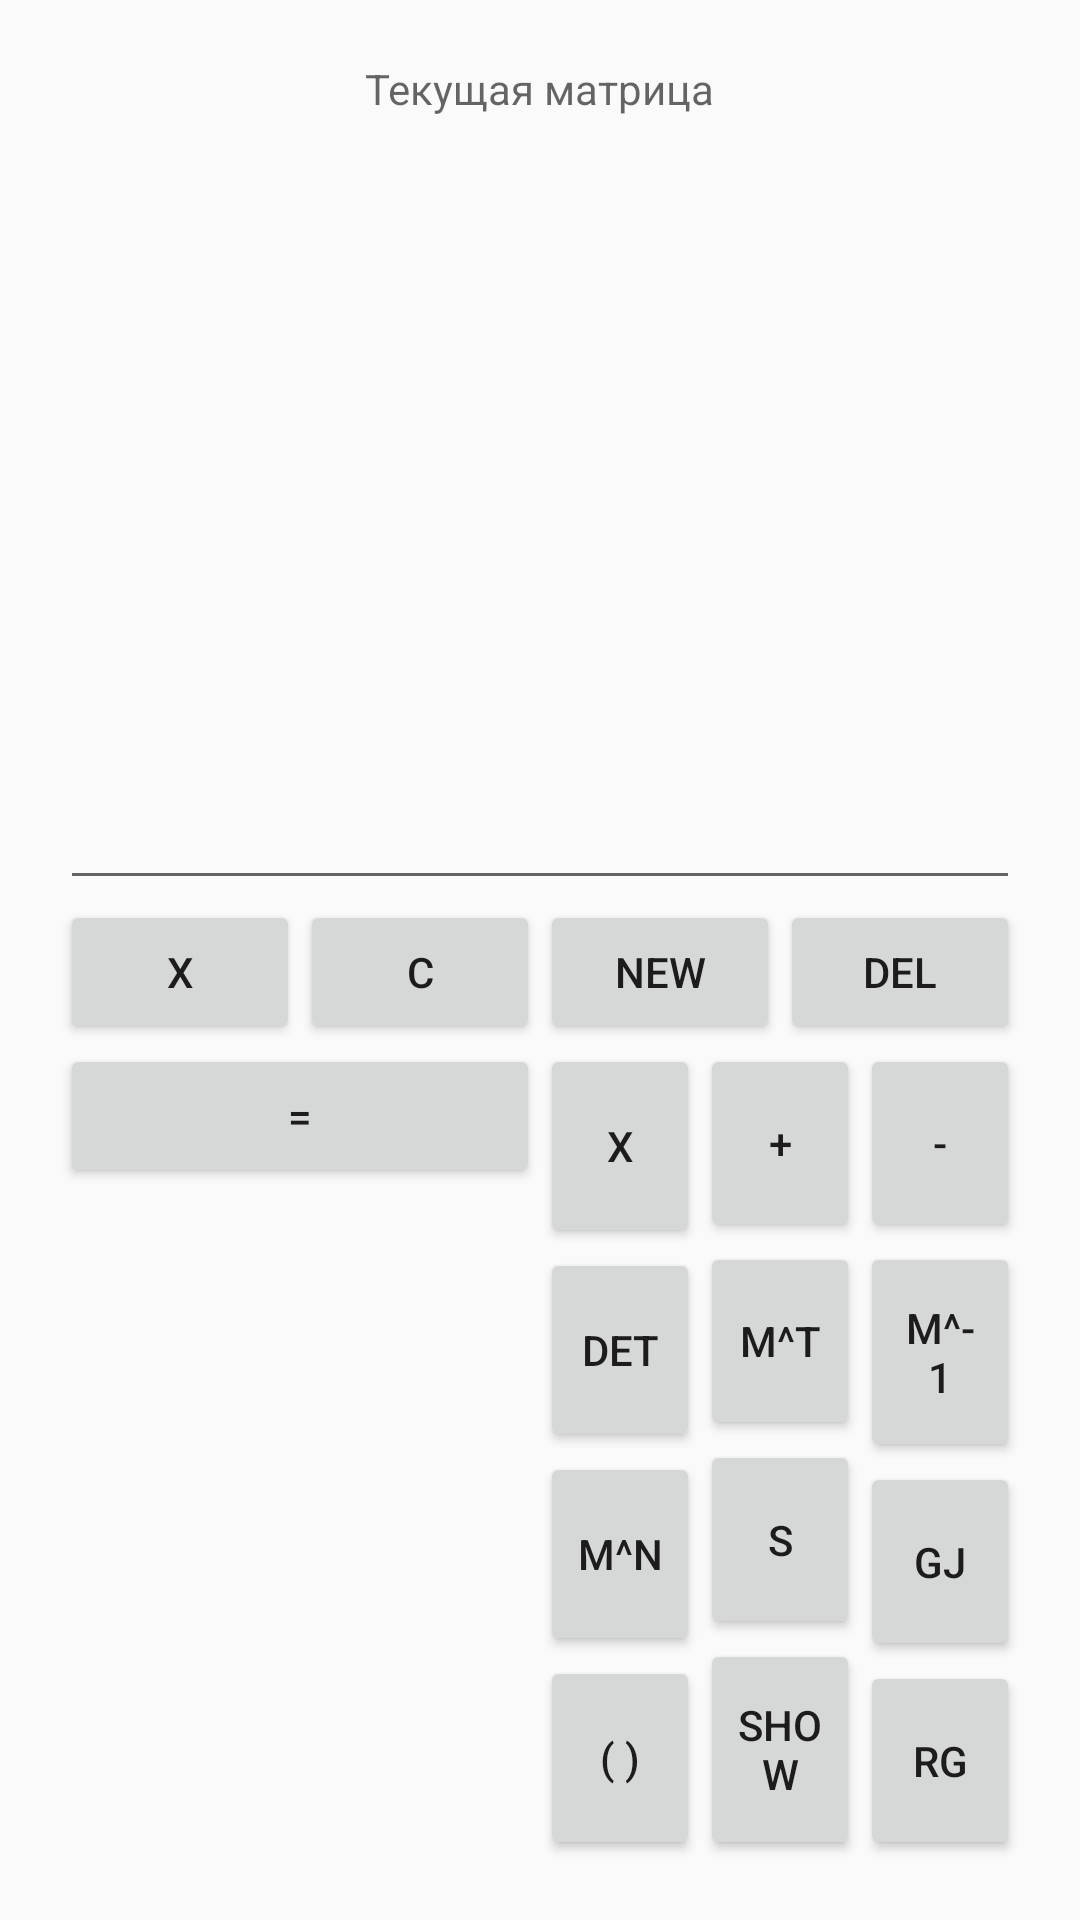

Layout XML and referenced resources for this Android screen:
<!-- AndroidManifest.xml: application theme AppTheme -->
<!-- res/layout/activity_work.xml -->
<?xml version="1.0" encoding="utf-8"?>
<LinearLayout xmlns:android="http://schemas.android.com/apk/res/android"
    xmlns:tools="http://schemas.android.com/tools"
    android:id="@+id/activity_work"
    android:layout_width="match_parent"
    android:layout_height="match_parent"
    android:orientation="vertical"
    android:paddingBottom="@dimen/activity_vertical_margin"
    android:paddingLeft="@dimen/activity_horizontal_margin"
    android:paddingRight="@dimen/activity_horizontal_margin"
    android:paddingTop="@dimen/activity_vertical_margin"
    tools:context=".WorkActivity">

        <TextView
            android:hint="Текущая матрица"
            android:id="@+id/current_matrix"
            android:gravity="center"
            android:layout_gravity="center_horizontal"
            android:layout_width="wrap_content"
            android:layout_height="wrap_content" />


        <EditText
            android:id="@+id/work_field"
            android:textSize="15sp"
            android:typeface="monospace"
            android:ellipsize="end"
            android:maxHeight="150dp"
            android:layout_width="match_parent"
            android:layout_height="wrap_content"
            android:layout_weight="1"
            android:text="" />

    <LinearLayout
        android:id="@+id/main_container"
        android:layout_weight="1"
        android:orientation="horizontal"
        android:layout_height="wrap_content"
        android:layout_width="match_parent">

        <LinearLayout
            android:layout_weight="1"
            android:layout_width="match_parent"
            android:layout_height="wrap_content"
            android:orientation="vertical">

            <LinearLayout
                android:layout_width="match_parent"
                android:layout_height="match_parent">

                <Button
                    android:layout_weight="1"
                    android:id="@+id/backspace"
                    android:text="x"
                    android:layout_width="wrap_content"
                    android:layout_height="wrap_content" />

                <Button
                    android:layout_weight="1"
                    android:id="@+id/C"
                    android:text="C"
                    android:layout_width="wrap_content"
                    android:layout_height="wrap_content" />

            </LinearLayout>

            <ScrollView
                android:layout_width="match_parent"
                android:layout_height="wrap_content">
                <GridLayout
                    android:id="@+id/grid_matrix"
                    android:layout_width="match_parent"
                    android:layout_height="match_parent">
                </GridLayout>
            </ScrollView>
            <Button
                android:text="="
                android:id="@+id/equal"
                android:layout_gravity="bottom"
                android:layout_width="match_parent"
                android:layout_height="wrap_content" />
        </LinearLayout>

        <LinearLayout
            android:layout_weight="1"
            android:orientation="vertical"
            android:layout_width="match_parent"
            android:layout_height="match_parent">

            <LinearLayout
                android:orientation="horizontal"
                android:layout_width="match_parent"
                android:layout_height="wrap_content">

                <Button
                    android:id="@+id/new_matrix"
                    android:text="New"
                    android:layout_weight="1"
                    android:onClick="onNewMatrixClick"
                    android:layout_width="match_parent"
                    android:layout_height="match_parent" />
                <Button
                    android:id="@+id/del_matrix"
                    android:text="Del"
                    android:layout_weight="1"
                    android:layout_width="match_parent"
                    android:layout_height="match_parent" />
            </LinearLayout>

            <LinearLayout
                android:id="@+id/operation_layout"
                android:orientation="horizontal"
                android:layout_weight="1"
                android:layout_width="match_parent"
                android:layout_height="match_parent">

                <LinearLayout
                    android:layout_weight="1"
                    android:orientation="vertical"
                    android:layout_width="match_parent"
                    android:layout_height="match_parent">

                    <Button
                        android:layout_weight="1"
                        android:id="@+id/mult"
                        android:text="x"
                        android:layout_width="match_parent"
                        android:layout_height="wrap_content" />

                    <Button
                        android:layout_weight="1"
                        android:id="@+id/det"
                        android:text="det"
                        android:layout_width="wrap_content"
                        android:layout_height="wrap_content" />

                    <Button
                        android:layout_weight="1"
                        android:id="@+id/power"
                        android:text="M^n"
                        android:layout_width="wrap_content"
                        android:layout_height="wrap_content" />

                    <Button
                        android:layout_weight="1"
                        android:id="@+id/brack"
                        android:text="( )"
                        android:layout_width="wrap_content"
                        android:layout_height="wrap_content" />

                </LinearLayout>

                <LinearLayout
                    android:orientation="vertical"
                    android:layout_weight="1"
                    android:layout_width="match_parent"
                    android:layout_height="match_parent">

                    <Button
                        android:layout_weight="1"
                        android:id="@+id/plus"
                        android:text="+"
                        android:layout_width="match_parent"
                        android:layout_height="wrap_content" />

                    <Button
                        android:layout_weight="1"
                        android:id="@+id/transpose"
                        android:text="M^t"
                        android:layout_width="match_parent"
                        android:layout_height="wrap_content" />

                    <Button
                        android:layout_weight="1"
                        android:id="@+id/step"
                        android:text="S"
                        android:layout_width="match_parent"
                        android:layout_height="wrap_content" />

                    <Button
                        android:layout_weight="1"
                        android:id="@+id/show"
                        android:text="Show"
                        android:layout_width="wrap_content"
                        android:layout_height="wrap_content" />

                </LinearLayout>

                <LinearLayout
                    android:orientation="vertical"
                    android:layout_weight="1"
                    android:layout_width="match_parent"
                    android:layout_height="match_parent">

                    <Button
                        android:layout_weight="1"
                        android:id="@+id/sub"
                        android:text="-"
                        android:layout_width="match_parent"
                        android:layout_height="wrap_content" />

                    <Button
                        android:layout_weight="1"
                        android:id="@+id/invert"
                        android:text="M^-1"
                        android:layout_width="match_parent"
                        android:layout_height="wrap_content" />

                    <Button
                        android:layout_weight="1"
                        android:id="@+id/jordan"
                        android:text="GJ"
                        android:layout_width="match_parent"
                        android:layout_height="wrap_content" />

                    <Button
                        android:layout_weight="1"
                        android:id="@+id/rang"
                        android:text="Rg"
                        android:layout_width="match_parent"
                        android:layout_height="wrap_content" />

                </LinearLayout>

            </LinearLayout>
        </LinearLayout>

    </LinearLayout>

</LinearLayout>
<!-- resources referenced by this layout -->
<resources>
  <dimen name="activity_horizontal_margin">20dp</dimen>
  <dimen name="activity_vertical_margin">20dp</dimen>
  <style name="AppTheme" parent="Theme.AppCompat.Light.DarkActionBar">
          
          <item name="colorPrimary">@color/colorPrimary</item>
          <item name="colorPrimaryDark">@color/colorPrimaryDark</item>
          <item name="colorAccent">@color/main_theme</item>
      </style>
  <color name="colorPrimary">#44485a</color>
  <color name="colorPrimaryDark">#303F9F</color>
  <color name="main_theme">#FF44485A</color>
</resources>
